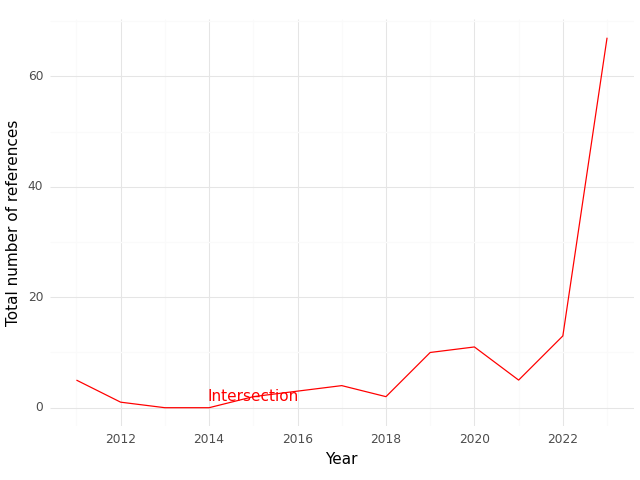

The file beside this chart, header and first rows:
, Year, intersection
0, 2011, 5.0
1, 2012, 1.0
2, 2013, 0.0
3, 2014, 0.0
4, 2015, 2.0
5, 2016, 3.0
6, 2017, 4.0
7, 2018, 2.0
8, 2019, 10.0
9, 2020, 11.0
10, 2021, 5.0
11, 2022, 13.0
12, 2023, 67.0
